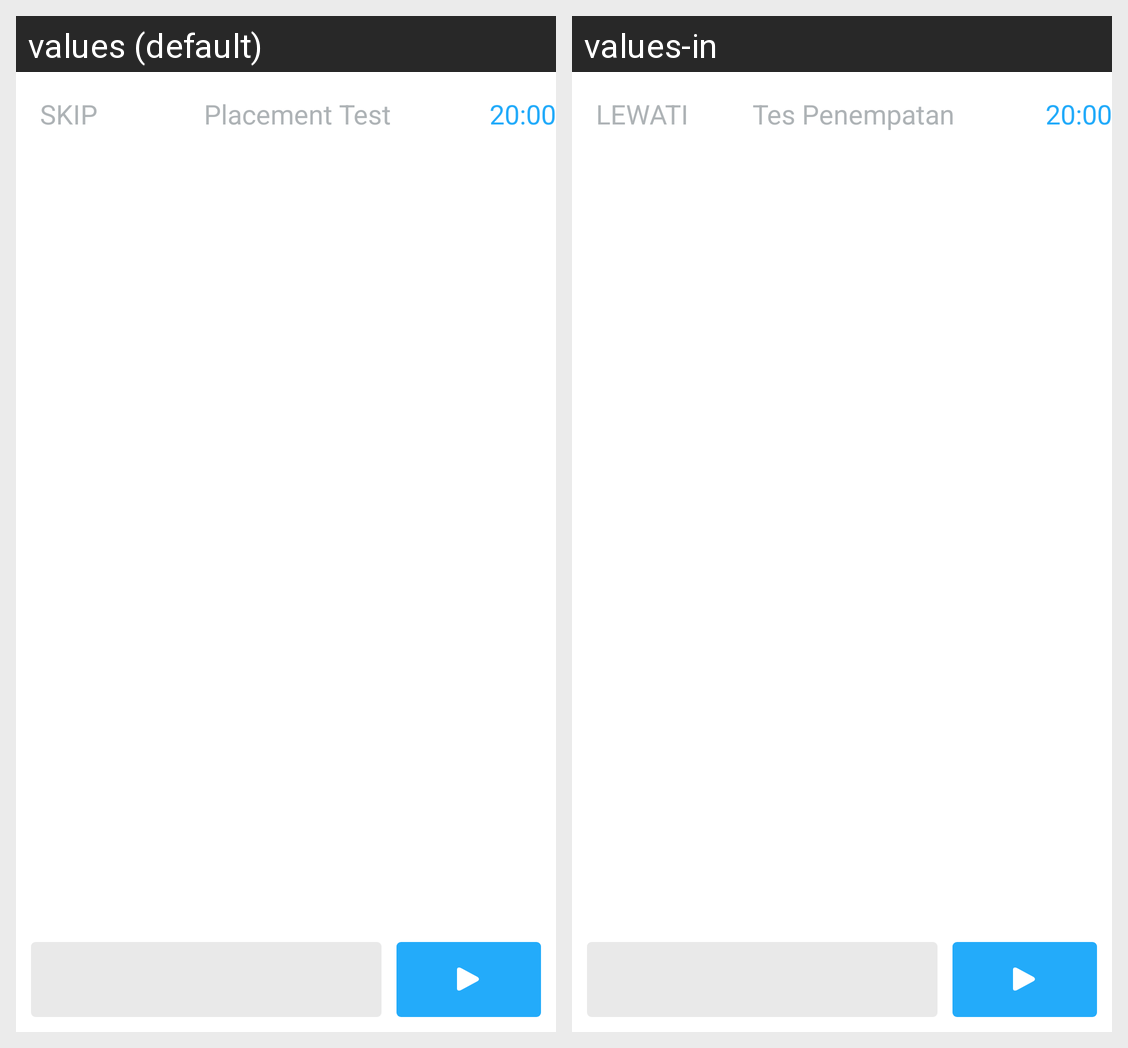

Locale-by-locale string values for the Android screen shown in this grid:
Android screen res/layout/activity_case_placement.xml rendered under 2 locales, left to right: values (default), values-in. Device: Nexus 5 (rendered at 1080×1920; each locale shown at half size, 540×960, under a caption strip naming it); theme AppTheme.
Strings drawn on this screen, with the default value and each locale's value (text and hints the layout hard-codes, and strings that could not be matched under every locale, appear in the picture but are not listed):

activity_case_placement_title_left
  values: Skip
  values-in: Lewati

activity_case_placement_title_center
  values: Placement Test
  values-in: Tes Penempatan
